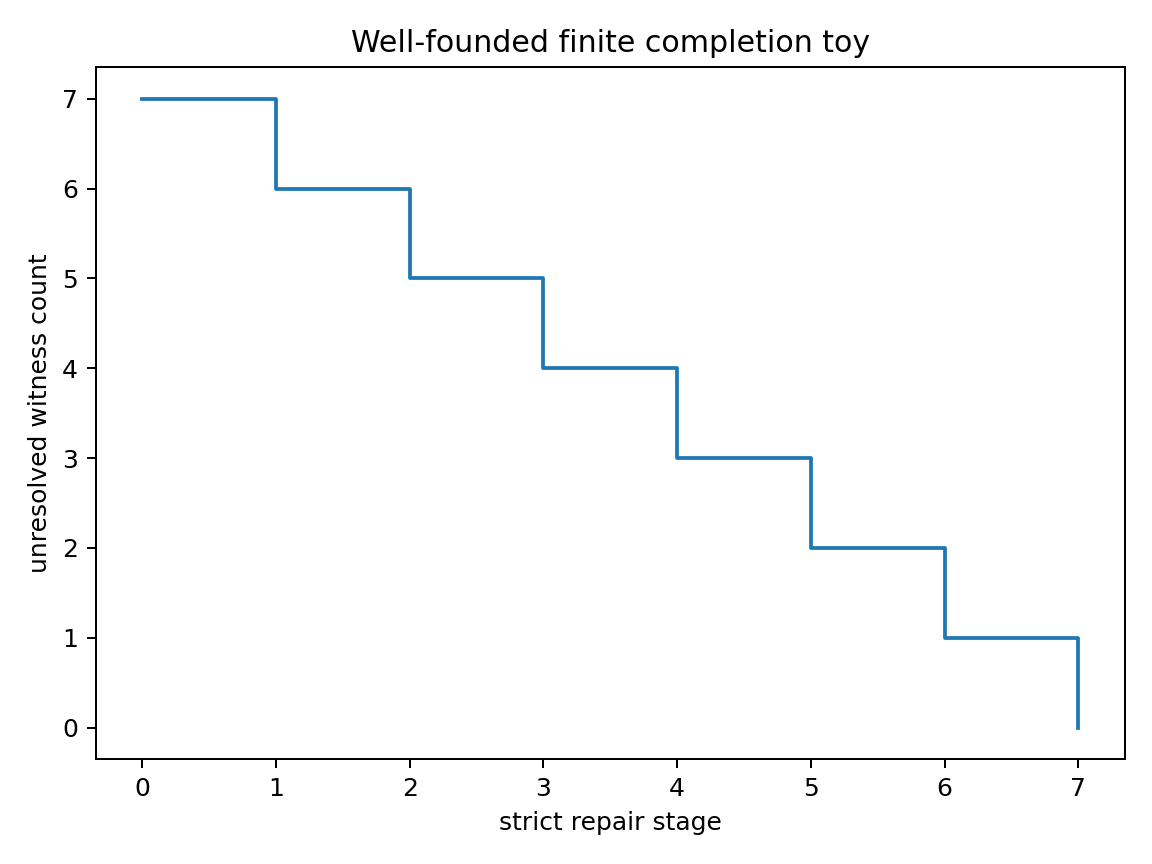

Values plotted in this chart, from the file beside it:
stage, unresolved_witness_count, accepted
0, 7, False
1, 6, False
2, 5, False
3, 4, False
4, 3, False
5, 2, False
6, 1, False
7, 0, True
